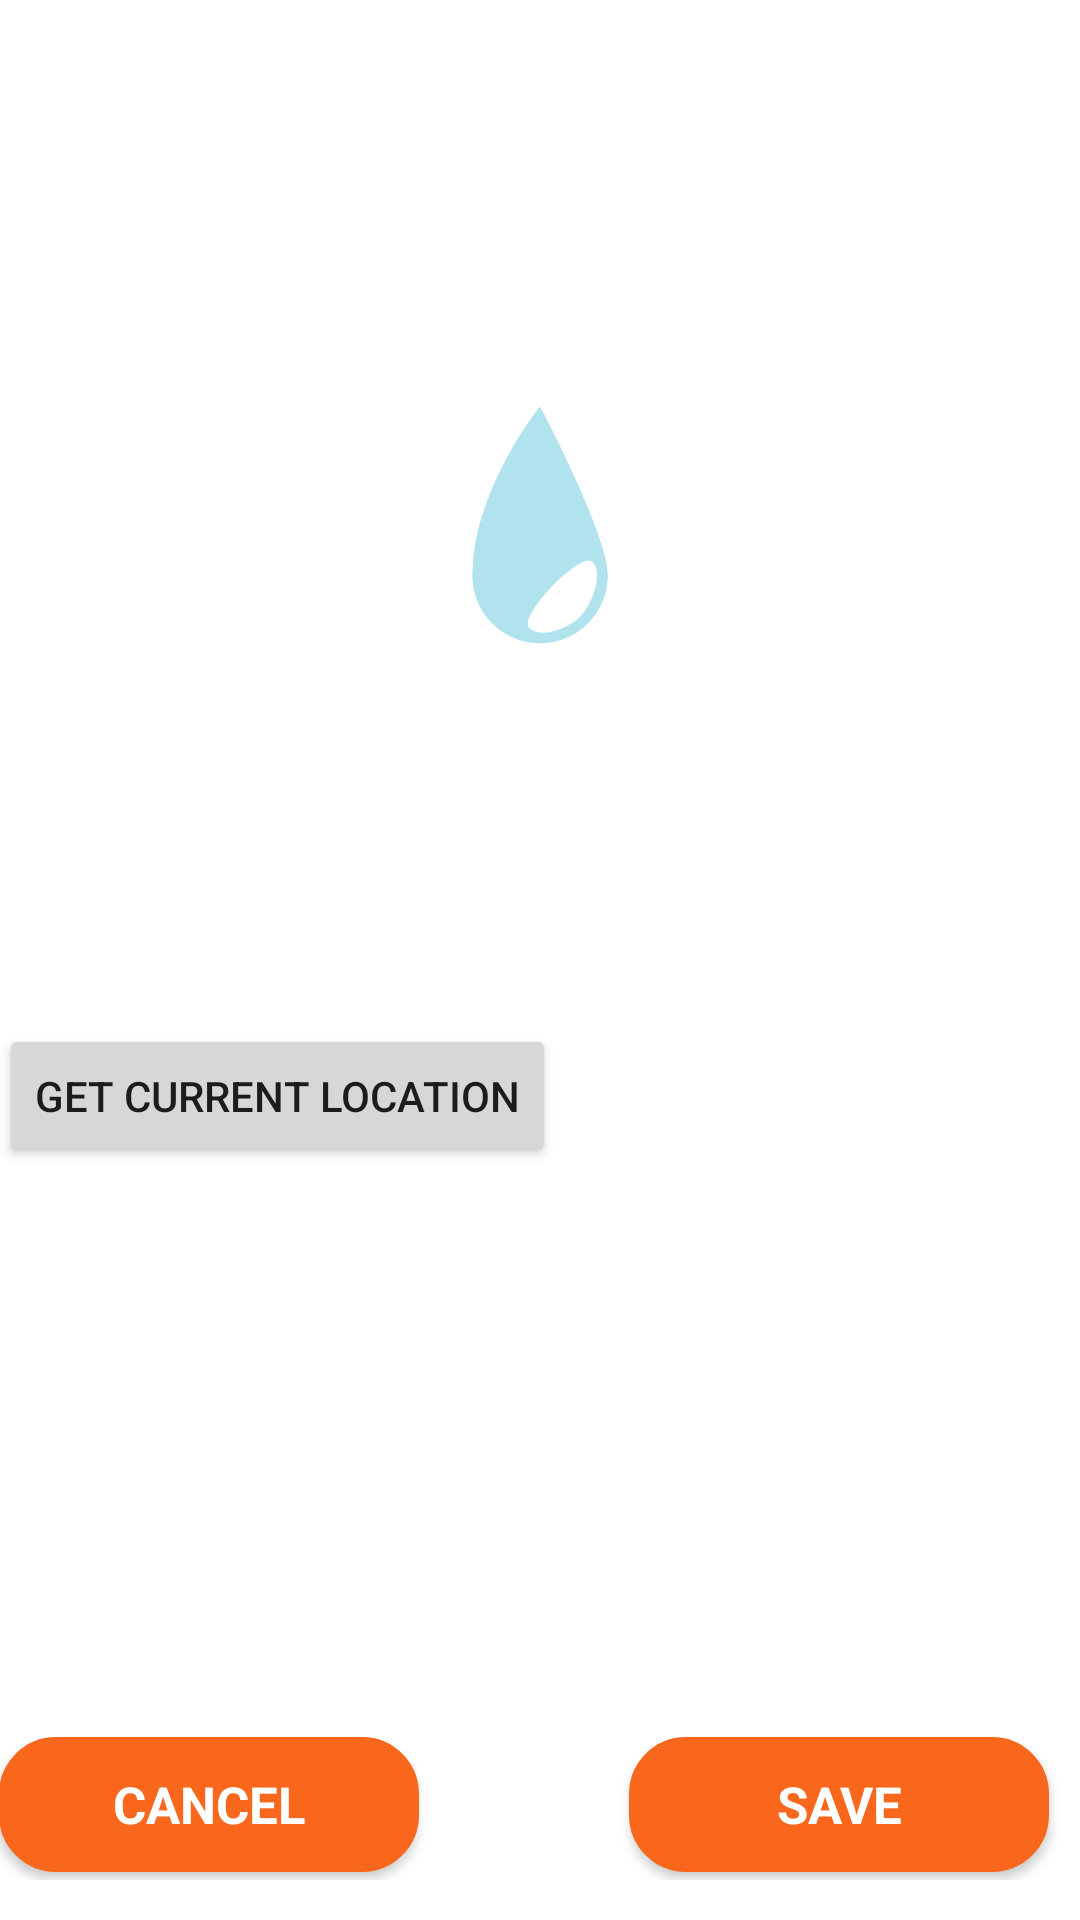

Here is an Android app screen rendered from its layout file. Give the layout XML and the strings, colors and styles it references.
<!-- AndroidManifest.xml: activity theme InApp -->
<!-- res/layout/activity_add_source_report.xml -->
<?xml version="1.0" encoding="utf-8"?>
<LinearLayout xmlns:android="http://schemas.android.com/apk/res/android"
    xmlns:tools="http://schemas.android.com/tools"
    android:layout_width="match_parent"
    android:layout_height="match_parent"
    android:orientation="vertical"
    android:paddingBottom="@dimen/activity_vertical_margin"
    android:paddingLeft="@dimen/activity_horizontal_margin"
    android:paddingRight="@dimen/activity_horizontal_margin"
    android:paddingTop="@dimen/activity_vertical_margin"
    android:weightSum="1"
    tools:context="gatech.cs2340.android.drop.controllers.AddSourceReportActivity">

    <ImageView
        android:layout_width="match_parent"
        android:layout_height="100dp"
        android:layout_marginBottom="50dp"
        android:layout_marginTop="125dp"
        android:contentDescription="@string/logo"
        android:scaleType="fitCenter"
        android:src="@drawable/register_logo" />

    <LinearLayout
        android:layout_width="match_parent"
        android:layout_height="wrap_content"
        android:layout_marginBottom="5dp"
        android:layout_marginTop="20dp"
        android:orientation="horizontal"
        >
        <TextView
            android:layout_width="wrap_content"
            android:layout_height="wrap_content"
            android:layout_marginEnd="10dp"
            android:text="@string/latitude"
            android:textColor="@color/white"
            android:textSize="16sp" />
        <EditText
            android:id="@+id/rp_lat"
            style="@style/EditText"
            android:layout_width="80dp"
            android:layout_height="wrap_content"
            android:inputType="numberSigned|numberDecimal"
            android:labelFor="@+id/rp_lat" />
        <TextView
            android:layout_width="wrap_content"
            android:layout_height="wrap_content"
            android:layout_marginEnd="10dp"
            android:layout_marginStart="35dp"
            android:text="@string/longitude"
            android:textColor="@color/white"
            android:textSize="16sp" />
        <EditText
            android:id="@+id/rp_long"
            style="@style/EditText"
            android:layout_width="80dp"
            android:layout_height="wrap_content"
            android:inputType="numberSigned|numberDecimal"
            android:labelFor="@+id/rp_long" />
    </LinearLayout>

    <Button
        android:layout_width="wrap_content"
        android:layout_height="wrap_content"
        android:id="@+id/getLocationButton"
        android:text="get current location"/>

    <TextView
        android:layout_width="match_parent"
        android:layout_height="wrap_content"
        android:layout_marginTop="20dp"
        android:text="@string/waterType"
        android:textColor="@color/white"
        android:textSize="16sp" />

    <Spinner
        android:id="@+id/water_type_spinner"
        android:layout_width="365dp"
        android:layout_height="wrap_content"
        android:layout_marginTop="8dp"/>

    <TextView
        android:layout_width="match_parent"
        android:layout_height="wrap_content"
        android:layout_marginTop="20dp"
        android:text="@string/waterCondition"
        android:textColor="@color/white"
        android:textSize="16sp" />

    <Spinner
        android:id="@+id/water_condition_spinner"
        android:layout_width="365dp"
        android:layout_height="wrap_content"
        android:layout_marginBottom="10dp"
        android:layout_marginTop="8dp" />


    <LinearLayout
        android:layout_width="match_parent"
        android:layout_height="80dp"
        android:orientation="horizontal">
        <Button
            android:id="@+id/cancel_sp"
            style="@style/Button_half"
            android:layout_marginEnd="70dp"
            android:background="@drawable/rounder_corner_button"
            android:text="@string/cancel"
            android:textAllCaps="true" />
        <Button
            android:id="@+id/create_sp"
            style="@style/Button_half"
            android:background="@drawable/rounder_corner_button"
            android:text="@string/save"
            android:textAllCaps="true" />
    </LinearLayout>


</LinearLayout>
<!-- resources referenced by this layout -->
<resources>
  <color name="white">#FFFFFF</color>
  <!-- drawable register_logo: png bitmap (drawable-nodpi, 11151 bytes) -->
  <!-- drawable rounder_corner_button (drawable) -->
  <shape
      xmlns:android="http://schemas.android.com/apk/res/android"
      android:shape="rectangle"   >
  
      <solid
          android:color="#f9671d" >
      </solid>
  
      <stroke
          android:width="2dp"
          android:color="#f9671d" >
      </stroke>
  
      <padding
          android:left="2dp"
          android:top="2dp"
          android:right="2dp"
          android:bottom="2dp"    >
      </padding>
  
      <corners
          android:radius="18dp">
      </corners>
  
  </shape>
  <string name="cancel">Cancel</string>
  <string name="latitude">Latitude</string>
  <string name="logo">Logo</string>
  <string name="longitude">Longitude</string>
  <string name="save">Save</string>
  <string name="waterCondition">Condition of Water</string>
  <string name="waterType">Type of Water</string>
  <style name="Button_half" parent="AppTheme">
          <item name="android:textStyle">bold</item>
          <item name="android:textColor">#ffffff</item>
          <item name="android:textSize">17sp</item>
          <item name="android:layout_width">140dp</item>
          <item name="android:layout_height">45dp</item>
          <item name="android:layout_gravity">center</item>
          <item name="android:layout_marginTop">15dp</item>
      </style>
  <style name="EditText">
          <item name="android:layout_width">match_parent</item>
          <item name="android:layout_height">wrap_content</item>
          <item name="android:backgroundTint">@color/white</item>
          <item name="android:textColor">@color/white</item>
      </style>
  <style name="InApp" parent="Theme.AppCompat.Light.DarkActionBar">
          
          <item name="android:windowBackground">@drawable/app_background</item>
          <item name="colorPrimary">@color/colorPrimary</item>
          <item name="colorPrimaryDark">@color/colorPrimaryDark</item>
          <item name="colorAccent">@color/colorAccent</item>
          <item name="android:windowTranslucentStatus">true</item>
          <item name="android:windowTranslucentNavigation">true</item>
      </style>
  <style name="AppTheme" parent="Theme.AppCompat.Light.DarkActionBar">
          
          <item name="android:windowBackground">@drawable/welcome_background</item>
          <item name="colorPrimary">@color/colorPrimary</item>
          <item name="colorPrimaryDark">@color/colorPrimaryDark</item>
          <item name="colorAccent">@color/colorAccent</item>
          <item name="android:windowTranslucentStatus">true</item>
          <item name="android:windowTranslucentNavigation">true</item>
      </style>
  <color name="colorPrimary">#607D8B</color>
  <color name="colorPrimaryDark">#455A64</color>
  <color name="colorAccent">#FF5722</color>
  <!-- drawable welcome_background: jpg bitmap (drawable-nodpi, 78230 bytes) -->
</resources>
